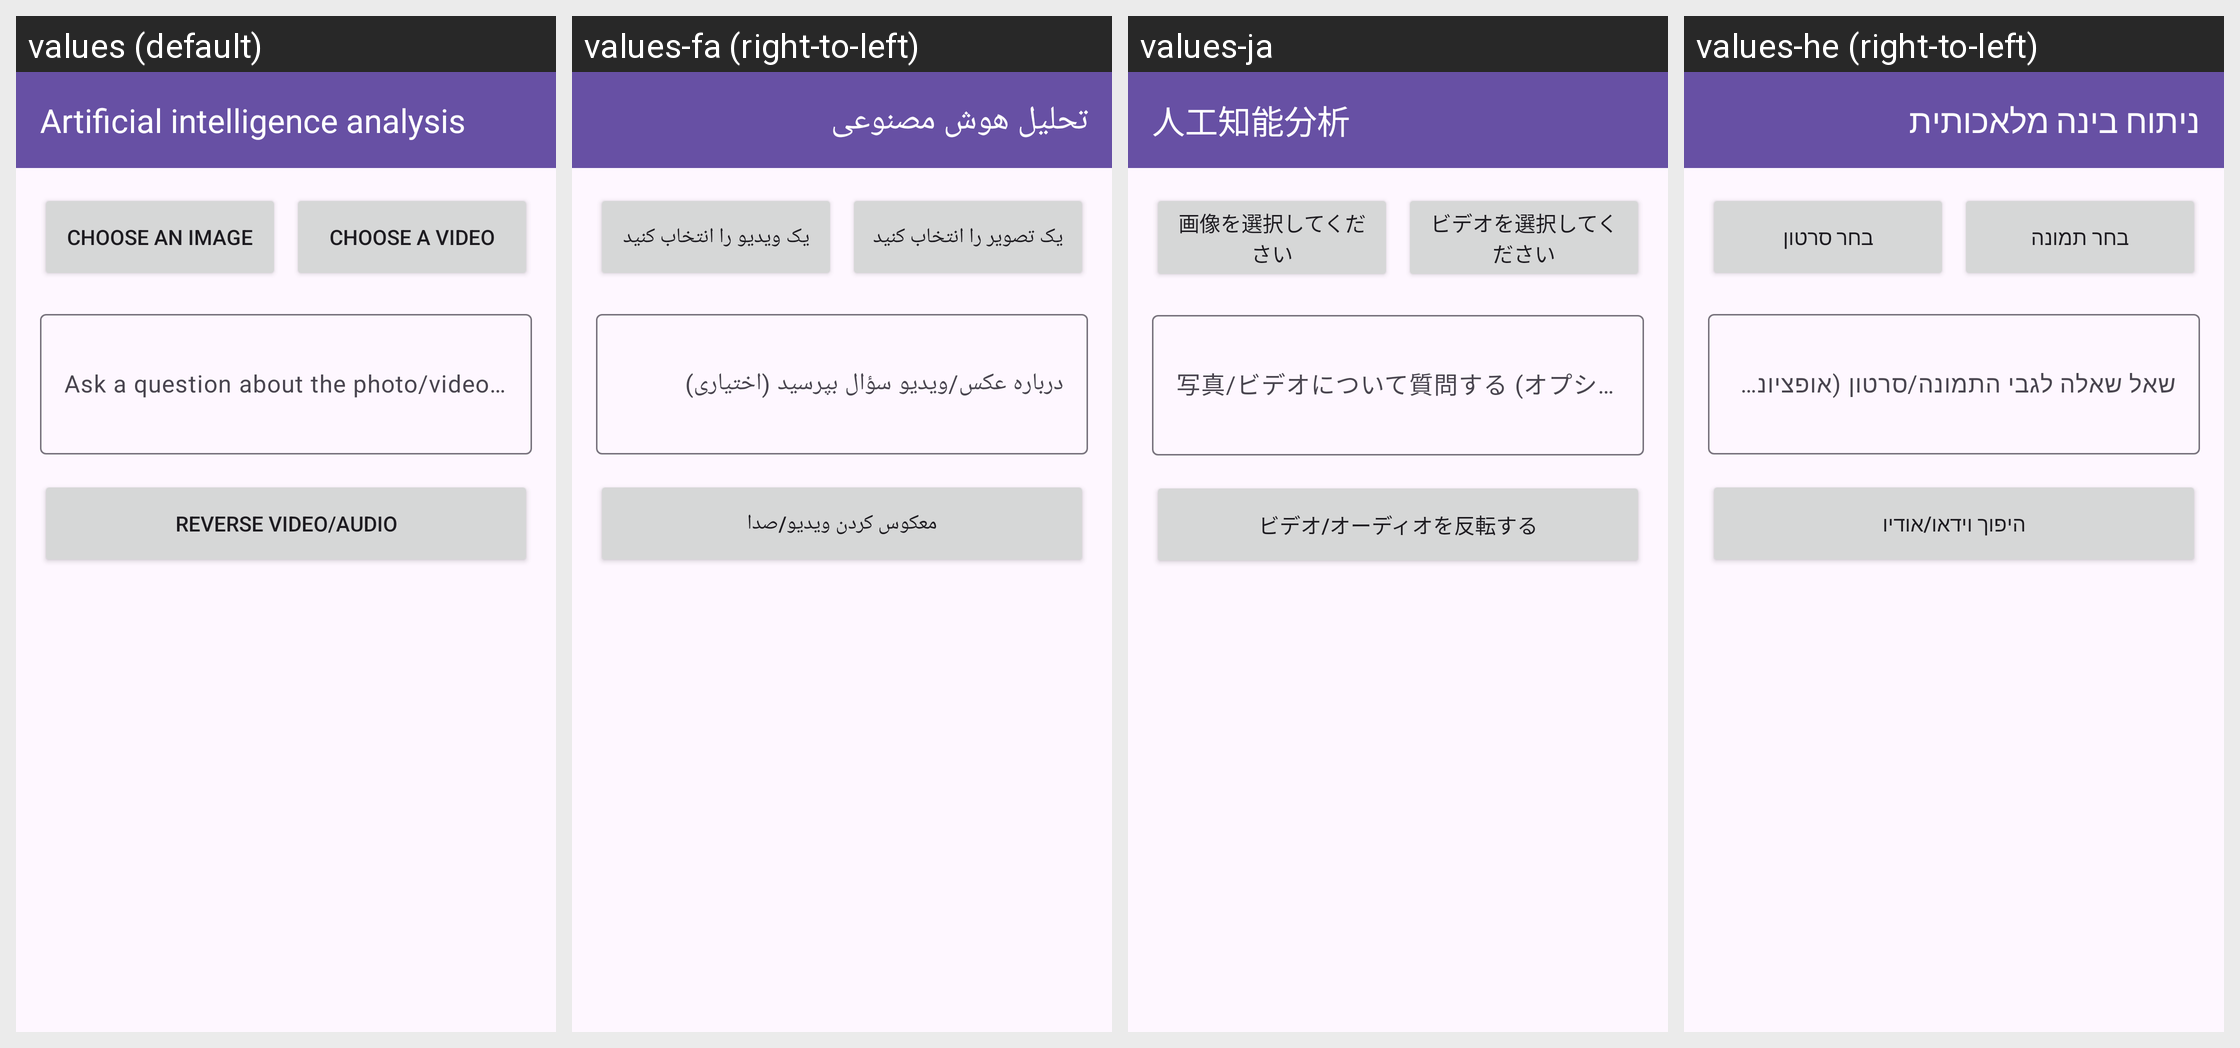

Strings drawn on this Android screen and how each of the app's shown locales translates them:
Android screen res/layout/fragment_ai_analysis.xml rendered under 4 locales, left to right: values (default), values-fa (right-to-left), values-ja, values-he (right-to-left). Device: Nexus 5 (rendered at 1080×1920; each locale shown at half size, 540×960, under a caption strip naming it); theme Theme.AccessibleVideoEditor.
Other locales in the repository, not shown: values-ar, values-es, values-fr, values-iw, values-ru, values-tr, values-ur, values-zh, values-zh-rCN.
Strings drawn on this screen, with the default value and each locale's value (text and hints the layout hard-codes, and strings that could not be matched under every locale, appear in the picture but are not listed):

string_50
  values: Artificial intelligence analysis
  values-fa: تحلیل هوش مصنوعی
  values-ja: 人工知能分析
  values-he: ניתוח בינה מלאכותית

string_124
  values: Choose an image
  values-fa: یک تصویر را انتخاب کنید
  values-ja: 画像を選択してください
  values-he: בחר תמונה

string_113
  values: Choose a video
  values-fa: یک ویدیو را انتخاب کنید
  values-ja: ビデオを選択してください
  values-he: בחר סרטון

string_5
  values: Ask a question about the photo/video (optional)
  values-fa: درباره عکس/ویدیو سؤال بپرسید (اختیاری)
  values-ja: 写真/ビデオについて質問する (オプション)
  values-he: שאל שאלה לגבי התמונה/סרטון (אופציונלי)

string_65
  values: Reverse video/audio
  values-fa: معکوس کردن ویدیو/صدا
  values-ja: ビデオ/オーディオを反転する
  values-he: היפוך וידאו/אודיו
